5-way image classification set "dataset" from GitHub (FezzMad/Computer-vision-project); label vocabulary: Gala apple, Golden apple, Granny Smith apple, honey crisp, Red Chief apple.

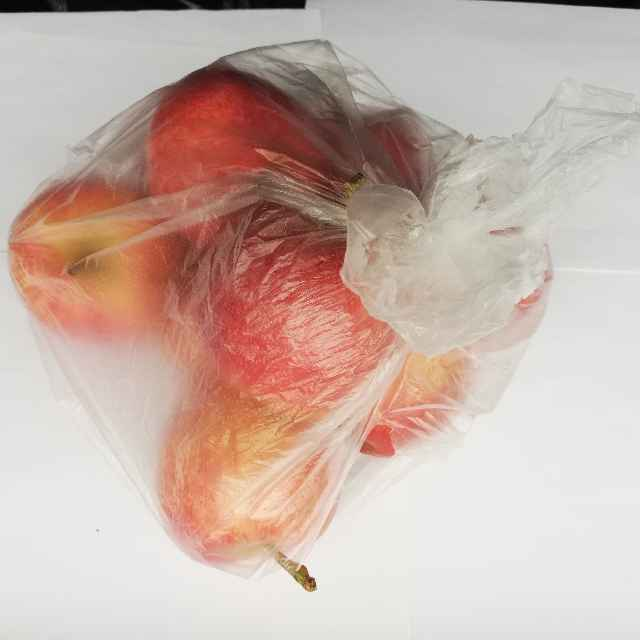
Label: Gala apple

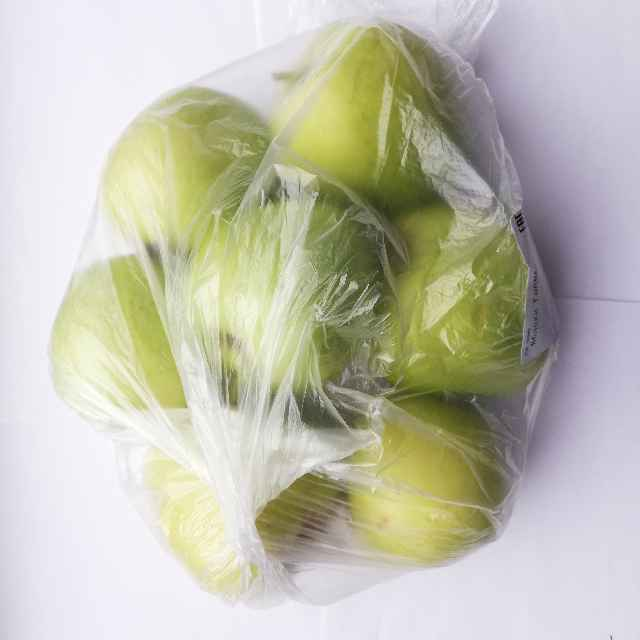
Label: Golden apple

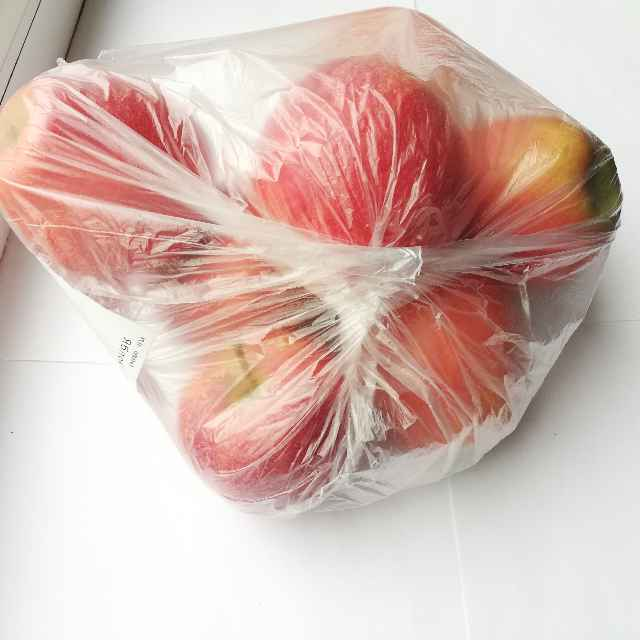
Label: Gala apple

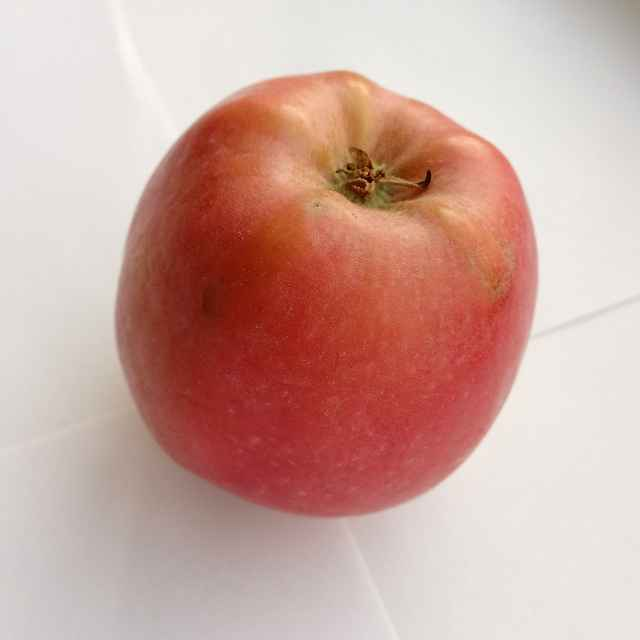
Label: Red Chief apple

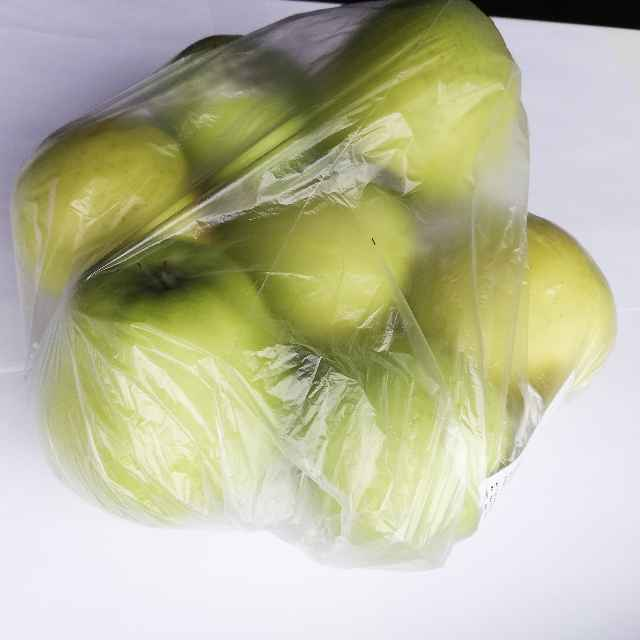
Label: Golden apple

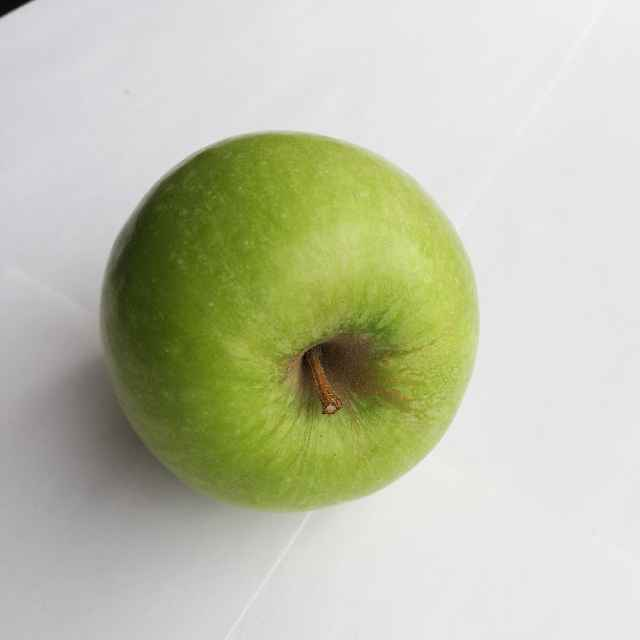
Label: Granny Smith apple
